Photos from the image-classification dataset "images" in the GitHub repository rutwik1440/Transfer_Learning_ML. Its 2 classes are: rabbit, squirrel.

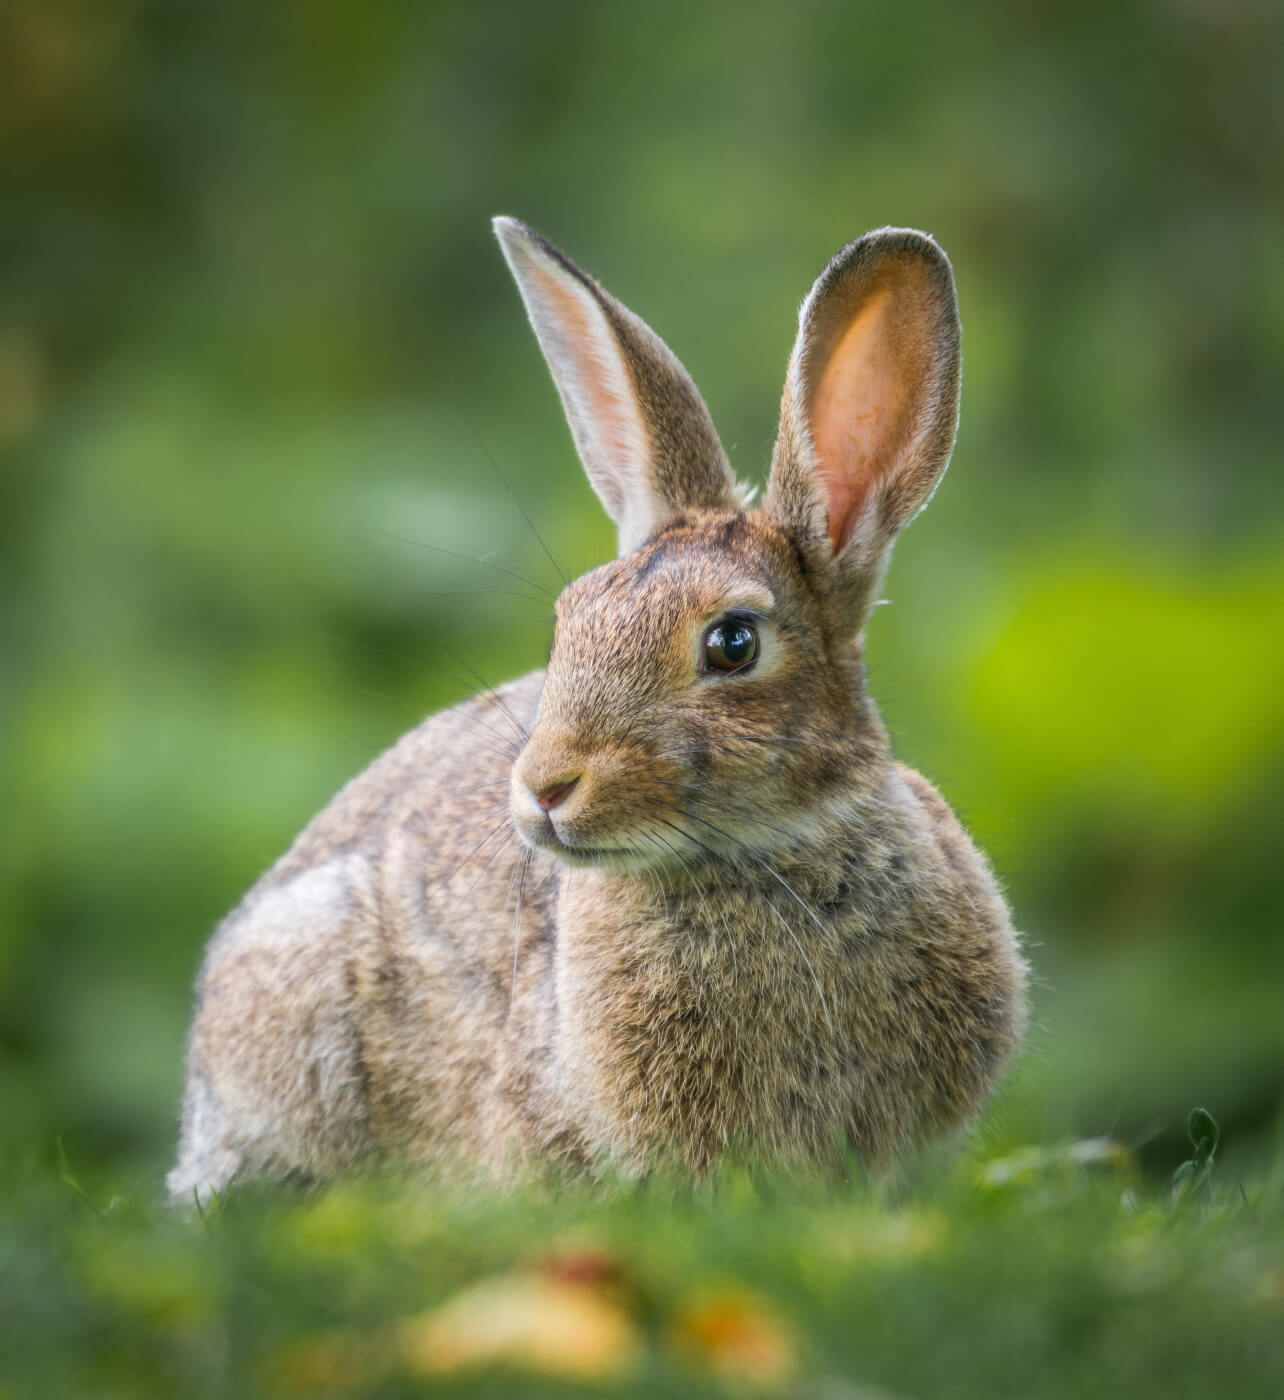
Label: rabbit

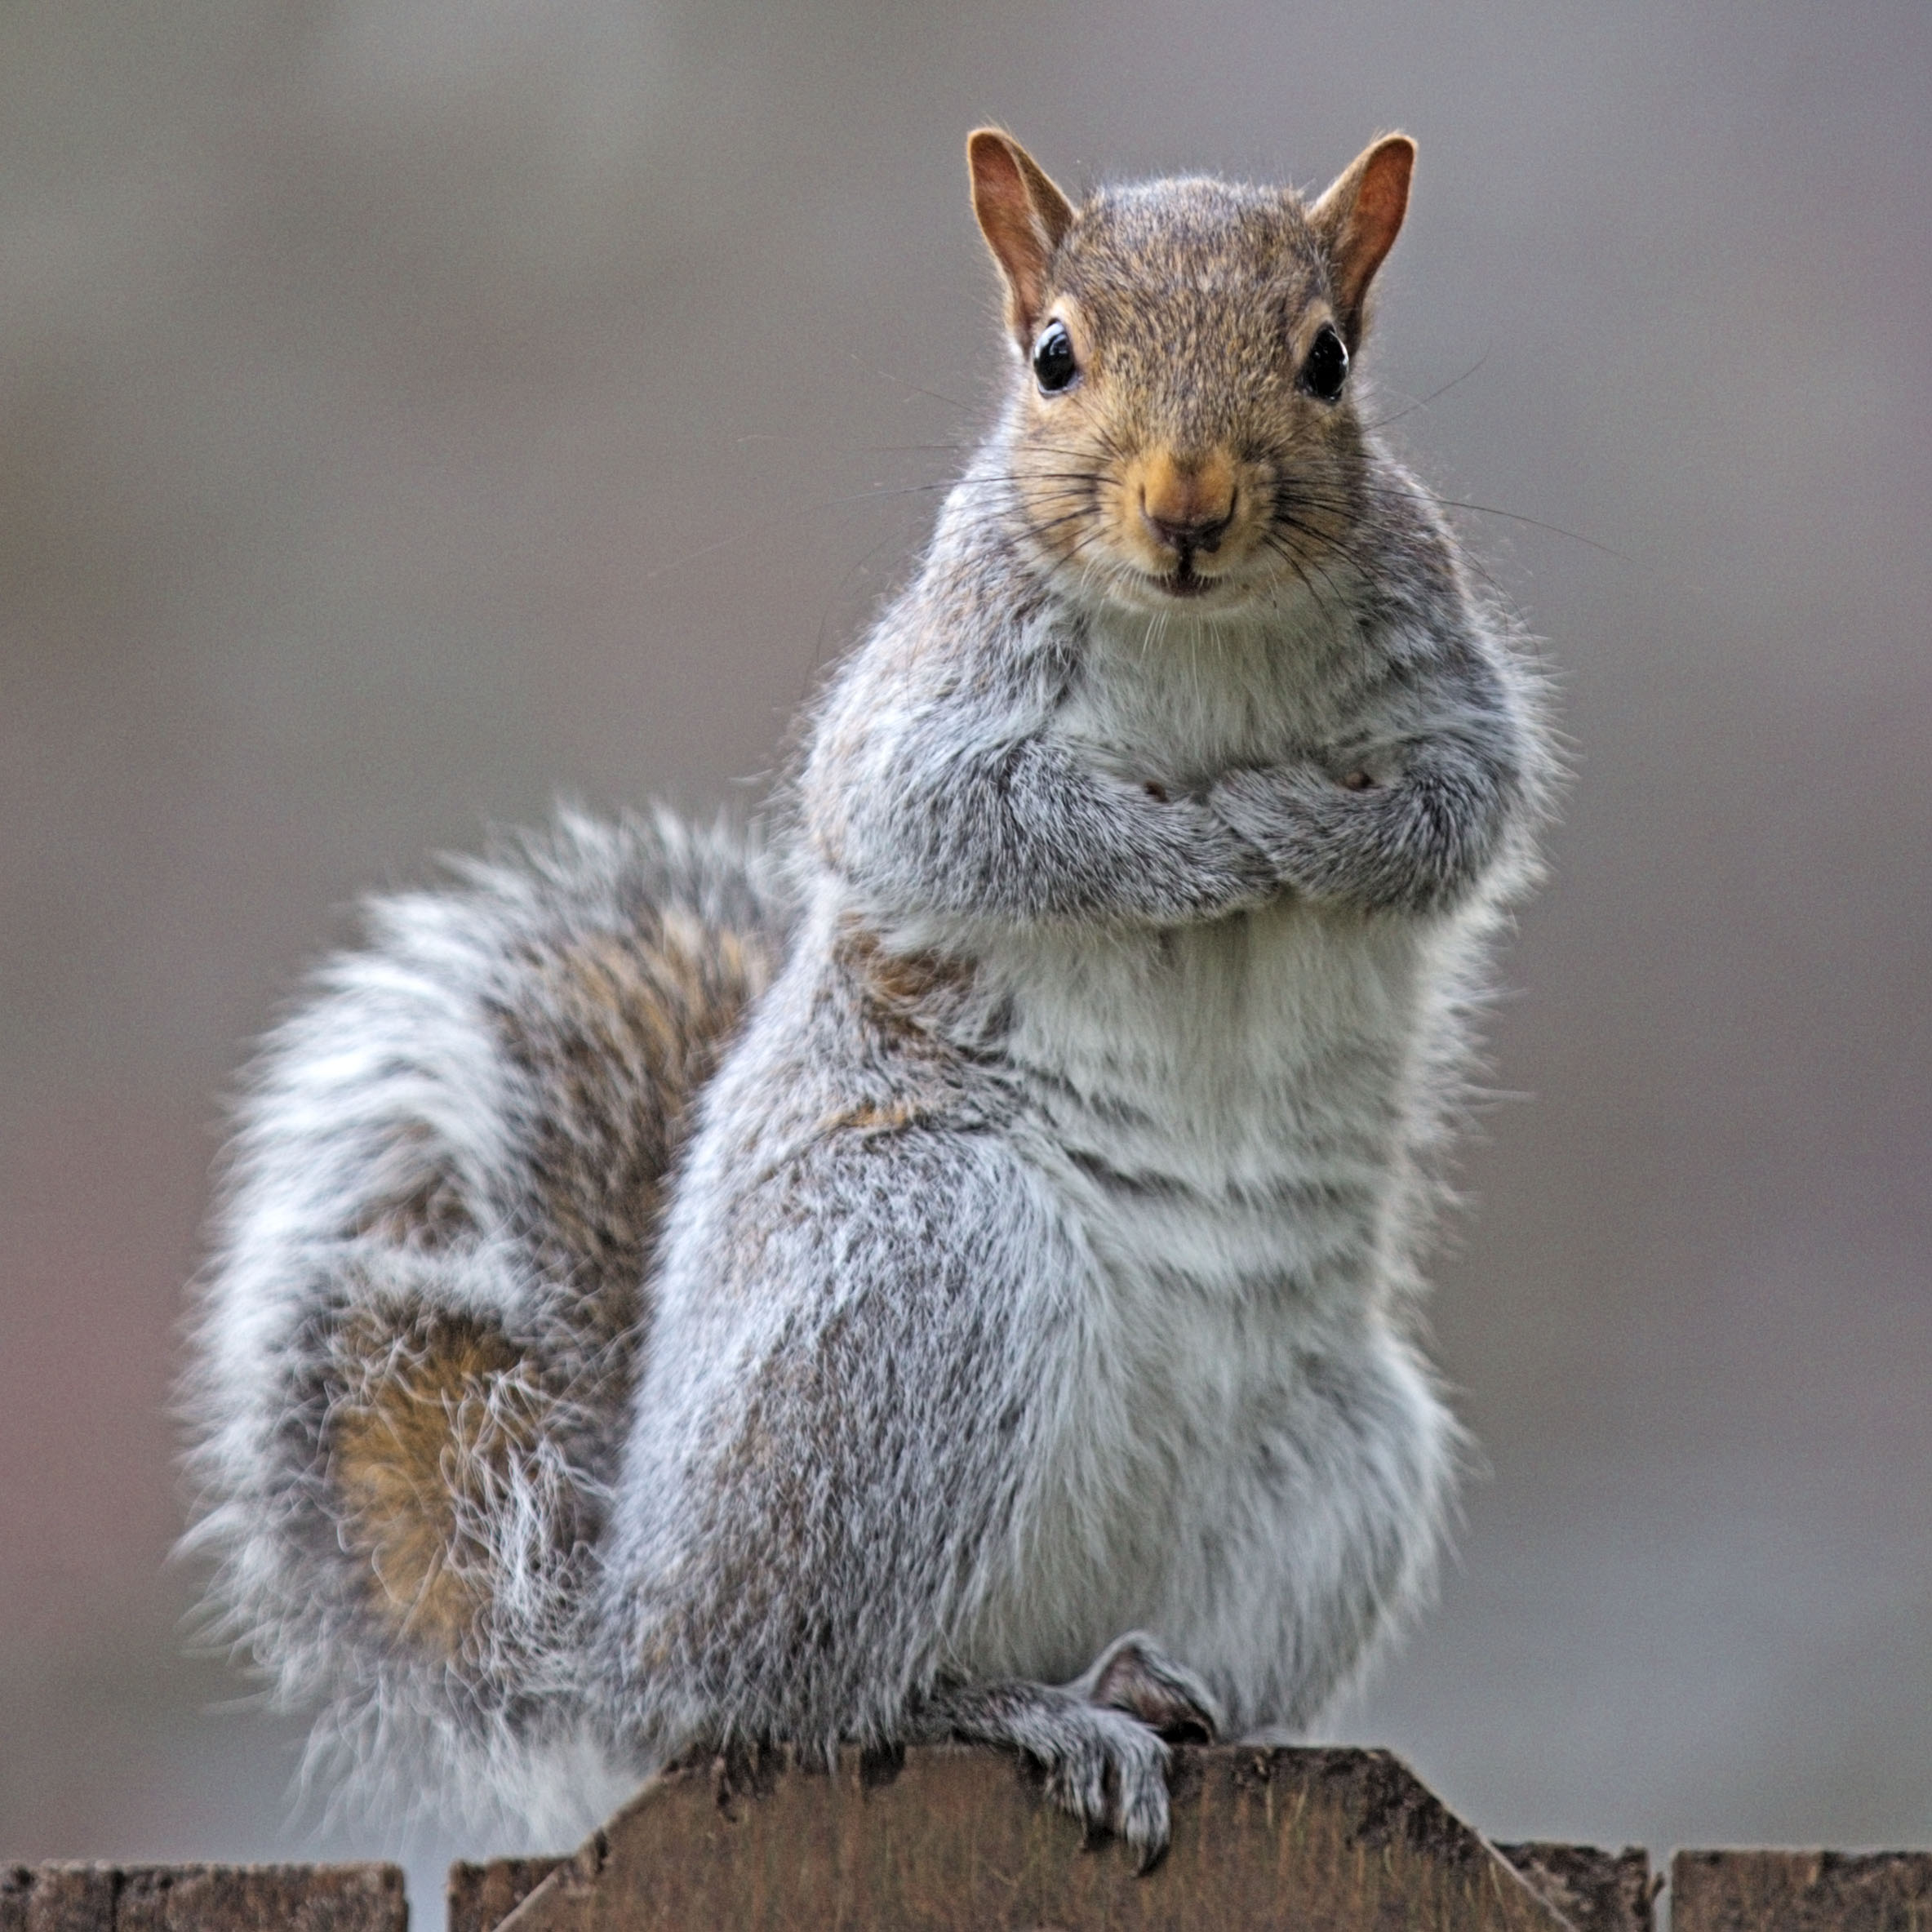
Label: squirrel

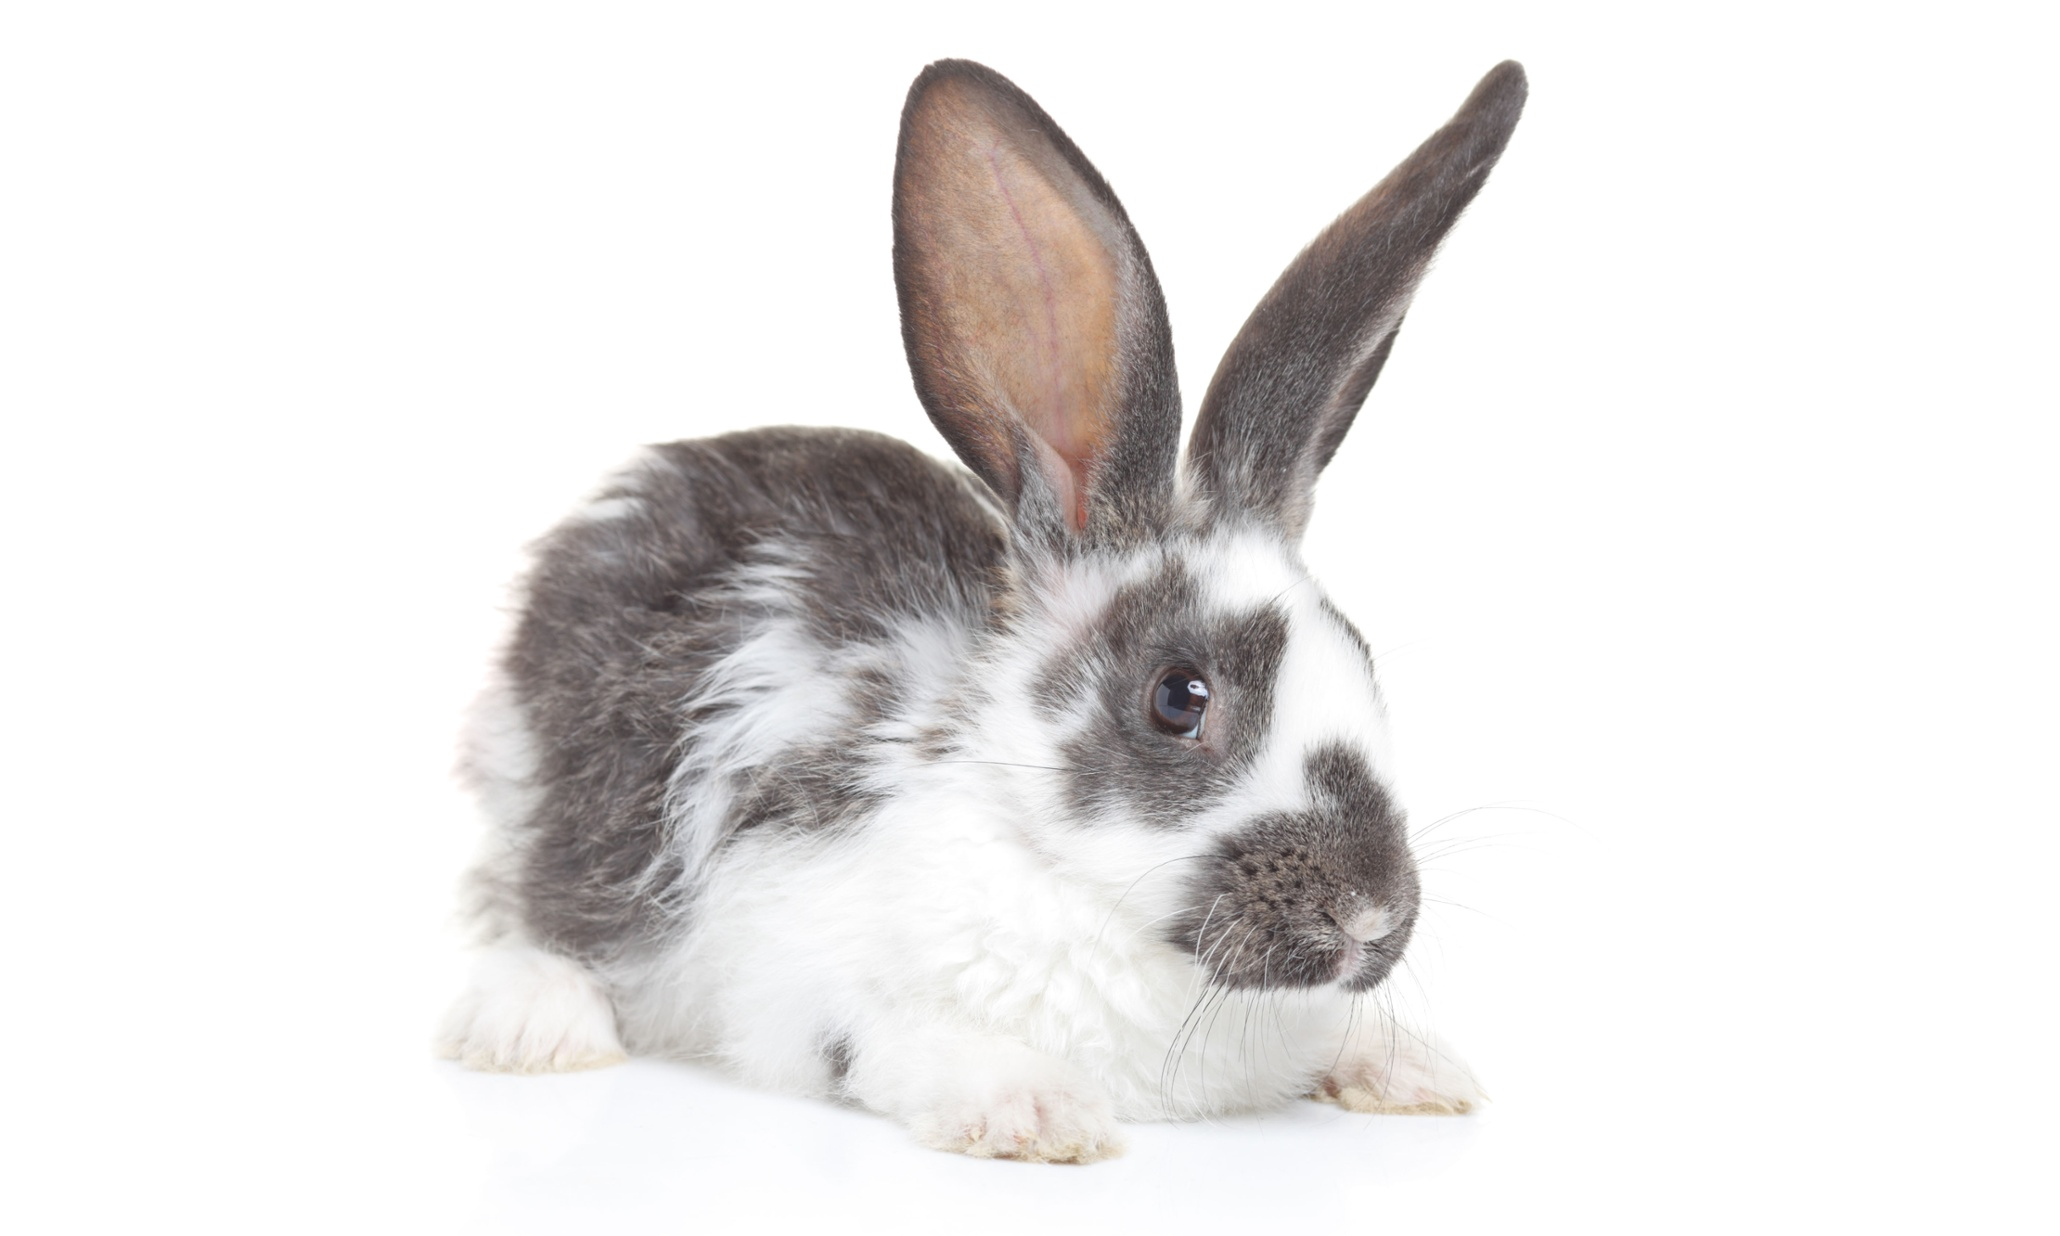
Label: rabbit

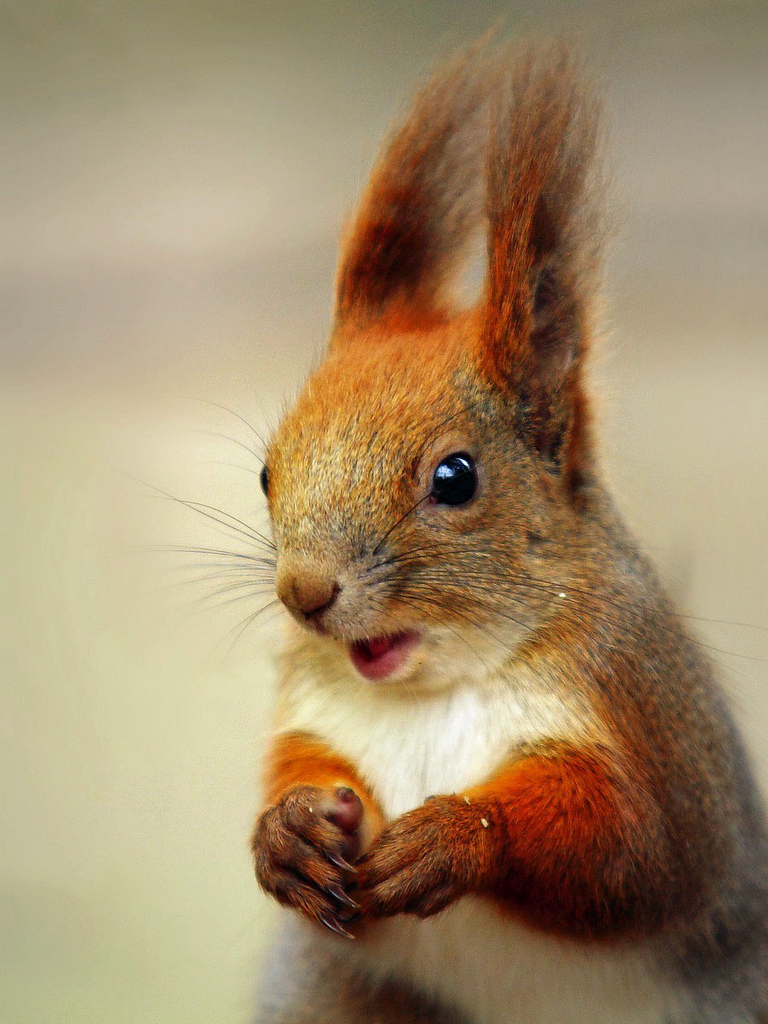
Label: squirrel
